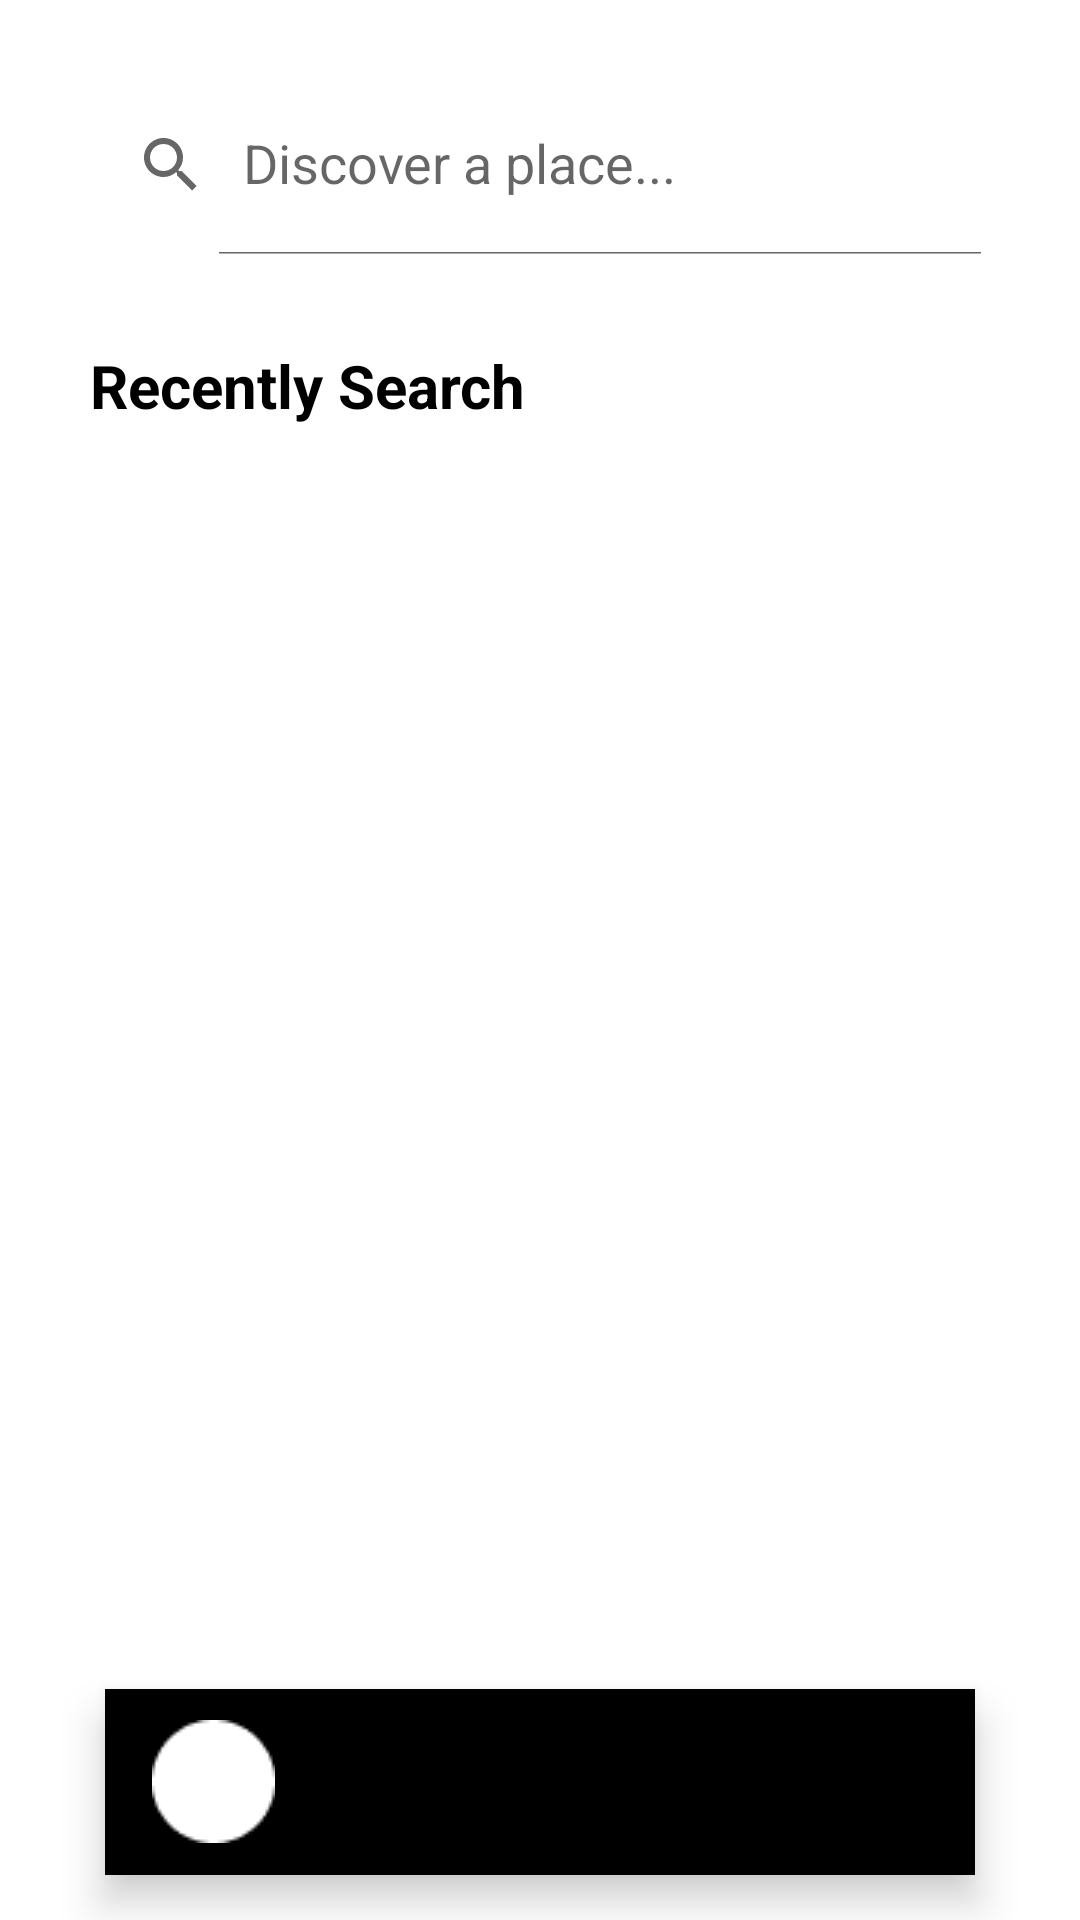

Android layout source for this screen:
<!-- AndroidManifest.xml: application theme Theme.GotoSumbar -->
<!-- res/layout/activity_search.xml -->
<?xml version="1.0" encoding="utf-8"?>
<androidx.constraintlayout.widget.ConstraintLayout
    xmlns:android="http://schemas.android.com/apk/res/android"
    xmlns:app="http://schemas.android.com/apk/res-auto"
    xmlns:tools="http://schemas.android.com/tools"
    android:layout_width="match_parent"
    android:layout_height="match_parent"
    android:background="@color/white"
    tools:context=".SearchActivity">

    <androidx.appcompat.widget.SearchView
        android:id="@+id/searchView"
        android:layout_width="match_parent"
        android:layout_height="60dp"
        android:layout_margin="25dp"
        android:background="@drawable/bg_grey"
        app:iconifiedByDefault="false"
        app:layout_constraintEnd_toEndOf="parent"
        app:layout_constraintStart_toStartOf="parent"
        app:layout_constraintTop_toTopOf="parent"
        app:queryHint="Discover a place..." />

    <RelativeLayout
        android:id="@+id/relativeLayout"
        android:layout_width="match_parent"
        android:layout_height="wrap_content"
        android:layout_marginStart="30dp"
        android:layout_marginTop="30dp"
        android:layout_marginEnd="30dp"
        app:layout_constraintEnd_toEndOf="parent"
        app:layout_constraintStart_toStartOf="parent"
        app:layout_constraintTop_toBottomOf="@+id/searchView">

        <TextView
            android:layout_width="wrap_content"
            android:layout_height="wrap_content"
            android:text="Recently Search"
            android:textStyle="bold"
            android:textColor="@color/black"
            android:textSize="20sp" />

    </RelativeLayout>

    <androidx.core.widget.NestedScrollView
        android:layout_width="match_parent"
        android:layout_height="0dp"
        android:layout_marginTop="10dp"
        app:layout_constraintBottom_toTopOf="@+id/botNavbar"
        app:layout_constraintEnd_toEndOf="parent"
        app:layout_constraintStart_toStartOf="parent"
        app:layout_constraintTop_toBottomOf="@+id/relativeLayout">

        <androidx.recyclerview.widget.RecyclerView
            android:id="@+id/rvSearch"
            android:layout_width="match_parent"
            android:layout_height="match_parent"
            android:layout_marginStart="30dp"
            android:layout_marginEnd="30dp"
            tools:listitem="@layout/list_item_search"
            app:layoutManager="androidx.recyclerview.widget.LinearLayoutManager"/>

    </androidx.core.widget.NestedScrollView>

    <com.google.android.material.bottomnavigation.BottomNavigationView
        android:id="@+id/botNavbar"
        android:layout_width="match_parent"
        android:layout_height="62dp"
        android:layout_marginStart="35dp"
        android:layout_marginEnd="35dp"
        android:layout_marginBottom="15dp"
        android:background="@drawable/bg_main"
        app:itemIconSize="41dp"
        app:labelVisibilityMode="unlabeled"
        app:layout_constraintBottom_toBottomOf="parent"
        app:layout_constraintEnd_toEndOf="parent"
        app:layout_constraintStart_toStartOf="parent"
        app:menu="@menu/menu_navbar" />

</androidx.constraintlayout.widget.ConstraintLayout>
<!-- res/layout/list_item_search.xml (included above) -->
<?xml version="1.0" encoding="utf-8"?>
<LinearLayout
    xmlns:android="http://schemas.android.com/apk/res/android"
    android:layout_width="match_parent"
    android:layout_height="wrap_content"
    android:background="@color/white"
    android:layout_margin="10dp"
    android:orientation="horizontal">

    <ImageView
        android:id="@+id/ivFoto"
        android:layout_width="100dp"
        android:layout_height="100dp"
        android:src="@color/white"
        android:contentDescription="TODO" />

    <LinearLayout
        android:layout_marginStart="20dp"
        android:layout_width="wrap_content"
        android:layout_height="wrap_content"
        android:layout_gravity="center"
        android:orientation="vertical">

        <TextView
            android:id="@+id/tvNama"
            android:layout_width="wrap_content"
            android:layout_height="wrap_content"
            android:layout_marginBottom="10dp"
            android:textColor="@color/black"
            android:textSize="20sp"
            android:textStyle="bold"
            android:text="@string/name_loading" />

        <TextView
            android:id="@+id/tvLokasi"
            android:layout_width="wrap_content"
            android:layout_height="wrap_content"
            android:text="@string/loading"
            android:textSize="20sp"
            android:textColor="@color/black"/>

    </LinearLayout>



</LinearLayout>
<!-- resources referenced by this layout -->
<resources>
  <color name="black">#FF000000</color>
  <color name="white">#FFFFFFFF</color>
  <string name="loading">Loading...</string>
  <string name="name_loading">Name Loading...</string>
  <style name="Theme.GotoSumbar" parent="Theme.MaterialComponents.DayNight.NoActionBar">
          
          <item name="colorPrimary">@color/white</item>
          <item name="colorPrimaryVariant">@color/white</item>
          <item name="colorOnPrimary">@color/white</item>
          
          <item name="colorSecondary">@color/white</item>
          <item name="colorSecondaryVariant">@color/white</item>
          <item name="colorOnSecondary">@color/white</item>
          
          <item name="android:statusBarColor">?attr/colorPrimaryVariant</item>
          
      </style>
</resources>
